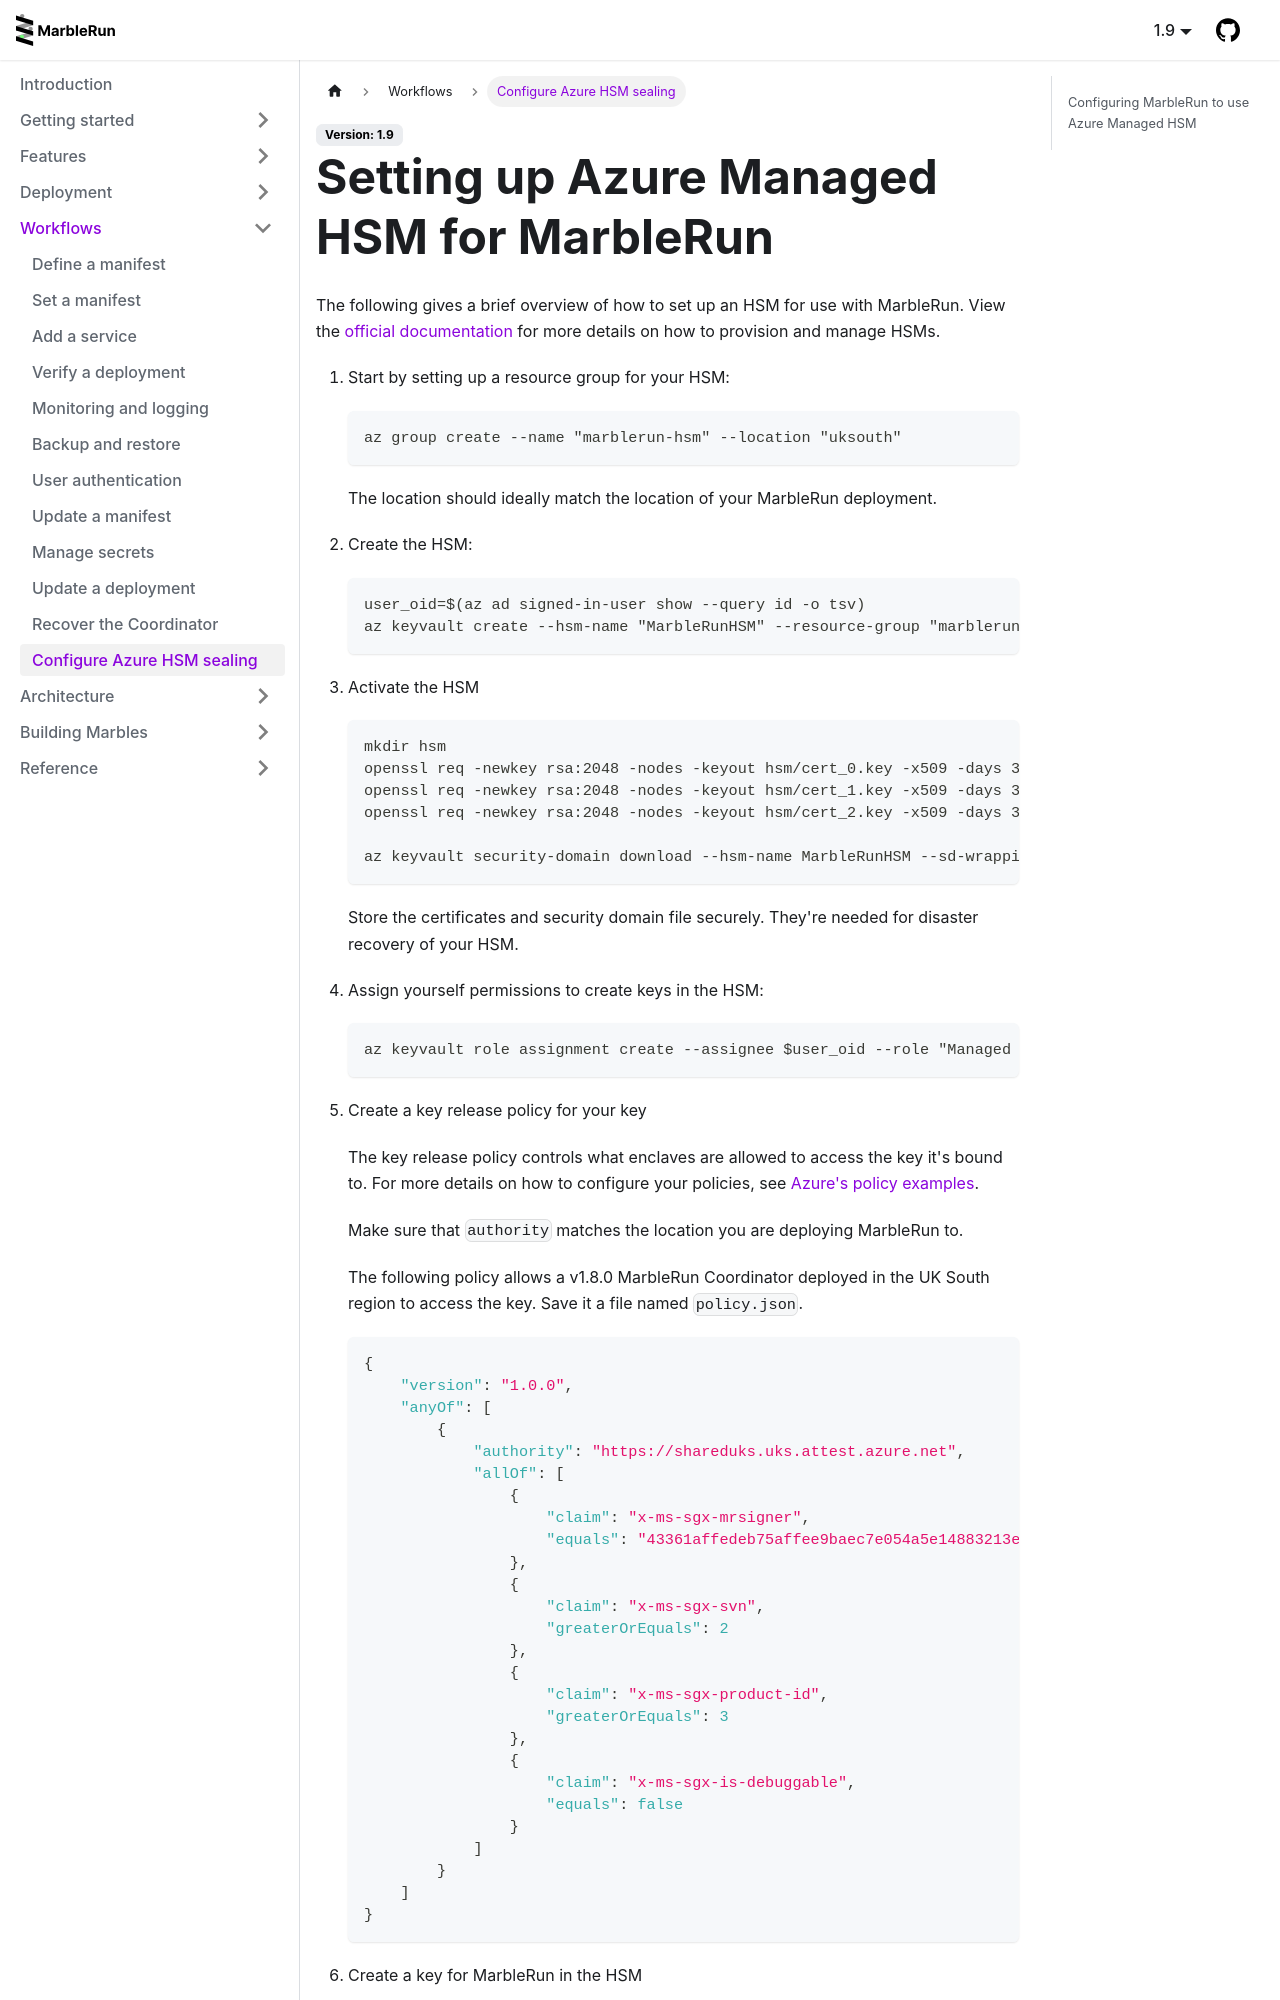

repository: edgelesssys/marblerun · page: workflows/hsm-sealing.html · generator: docusaurus


# Setting up Azure Managed HSM for MarbleRun

The following gives a brief overview of how to set up an HSM for use with MarbleRun.
View the [official documentation](https://learn.microsoft.com/en-us/azure/key-vault/managed-hsm/quick-create-cli) for more details on how to provision and manage HSMs.

1. Start by setting up a resource group for your HSM:

    ```bash
    az group create --name "marblerun-hsm" --location "uksouth"
    ```

    The location should ideally match the location of your MarbleRun deployment.

2. Create the HSM:

    ```bash
    user_oid=$(az ad signed-in-user show --query id -o tsv)
    az keyvault create --hsm-name "MarbleRunHSM" --resource-group "marblerun-hsm" --location "uksouth" --administrators $user_oid --retention-days 7
    ```

3. Activate the HSM

    ```bash
    mkdir hsm
    openssl req -newkey rsa:2048 -nodes -keyout hsm/cert_0.key -x509 -days 365 -out hsm/cert_0.cer
    openssl req -newkey rsa:2048 -nodes -keyout hsm/cert_1.key -x509 -days 365 -out hsm/cert_1.cer
    openssl req -newkey rsa:2048 -nodes -keyout hsm/cert_2.key -x509 -days 365 -out hsm/cert_2.cer

    az keyvault security-domain download --hsm-name MarbleRunHSM --sd-wrapping-keys ./hsm/cert_0.cer ./hsm/cert_1.cer ./hsm/cert_2.cer --sd-quorum 2 --security-domain-file hsm/MarbleRunHSM-SD.json
    ```

    Store the certificates and security domain file securely. They're needed for disaster recovery of your HSM.

4. Assign yourself permissions to create keys in the HSM:

    ```bash
    az keyvault role assignment create --assignee $user_oid --role "Managed HSM Crypto User" --hsm-name MarbleRunHSM --scope /
    ```

5. Create a key release policy for your key

    The key release policy controls what enclaves are allowed to access the key it's bound to.
    For more details on how to configure your policies, see [Azure's policy examples](https://learn.microsoft.com/en-us/azure/confidential-computing/skr-policy-examples).

    Make sure that `authority` matches the location you are deploying MarbleRun to.

    The following policy allows a v1.8.0 MarbleRun Coordinator deployed in the UK South region to access the key.
    Save it a file named `policy.json`.

    ```json
    {
        "version": "1.0.0",
        "anyOf": [
            {
                "authority": "https://shareduks.uks.attest.azure.net",
                "allOf": [
                    {
                        "claim": "x-ms-sgx-mrsigner",
                        "equals": "43361affedeb75affee9baec7e054a5e14883213e5a121b67d74a0e12e9d2b7a"
                    },
                    {
                        "claim": "x-ms-sgx-svn",
                        "greaterOrEquals": 2
                    },
                    {
                        "claim": "x-ms-sgx-product-id",
                        "greaterOrEquals": 3
                    },
                    {
                        "claim": "x-ms-sgx-is-debuggable",
                        "equals": false
                    }
                ]
            }
        ]
    }
    ```

6. Create a key for MarbleRun in the HSM

    ```bash
    az keyvault key create --exportable true --hsm-name "MarbleRunHSM" --kty OCT-HSM --name "marblerun-skr-key" --policy ./policy.json
    ```

Once your HSM is up and running, you have two options for providing the Coordinator with credentials to access the HSM:

* Set up a [Service Principal](https://learn.microsoft.com/en-us/entra/identity-platform/app-objects-and-service-principals) and provide its credentials to the Coordinator.

* If running on Azure Kubernetes, use [Workload Identity](https://learn.microsoft.com/en-us/azure/aks/workload-identity-overview), which automatically injects short-lived credentials into the Coordinator Pods.

<Tabs groupId="credentials">

<TabItem value="service-principal" label="Service Principal">

1. Create a Service Principal for the MarbleRun Coordinator to access the HSM

    ```bash
    az ad sp create-for-rbac --name "marblerun-coordinator-hsm-sp" > hsm/coordinator-sp-credentials.json
    ```

2. Assign the "Managed HSM Crypto Service Release User" role to the Service Principal

    This role allows the Service Principal to request key release of the key you created earlier.
    To actually receive the key, the request must be made from an enclave that meets the requirements from the attestation policy.

    ```bash
    hsm_id=$(az keyvault show --hsm-name MarbleRunHSM --query id -o tsv)
    app_id=$(az ad sp list --display-name "marblerun-coordinator-hsm-sp" --query "[].id" -o tsv)
    az keyvault role assignment create \
        --assignee-object-id $app_id \
        --assignee-principal-type ServicePrincipal \
        --role "Managed HSM Crypto Service Release User" \
        --hsm-name MarbleRunHSM \
        --scope /keys/marblerun-skr-key
    ```

</TabItem>

<TabItem value="workload-identity" label="Workload Identity">
